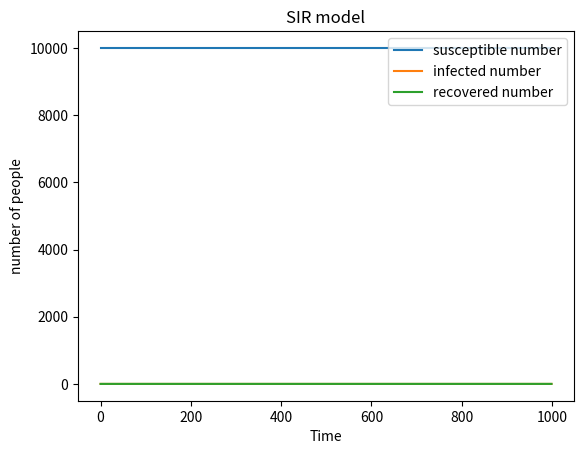

The script that saved this image:
# -*- coding: utf-8 -*-
"""
Created on Sat May  9 13:21:49 2020

[redacted]
"""

# import necessary libraries 
import numpy as np 
import matplotlib . pyplot as plt
# Define several nescessary variables.
# The population number
N = 10000
# infection constant
β = 0.3
# recovered constant
γ = 0.05
# The total time required and the time of operation
t = 1000
p = [0]
# susceptible number
sus = [9999]
# infected number
inf = [1]
# recovered number
rec = [0]
# The infected and recovery numbers after every operation
result1 = []
result2 = []
# Simulate the process
for i in range(0,t):
    result1 = np.random.choice(range(2),sus[i],p=[1-β*(inf[i]/N),β*(inf[i]/N)])
    n1 = np.sum(result1 == 1)
    result2 = np.random.choice(range(2),inf[i],p=[1-γ,γ])
    n2 = np.sum(result2 == 1)
# Add the change to three groups after every operation
    sus.append(sus[i]-n1)
    inf.append(inf[i]+n1-n2)
    rec.append(rec[i]+n2)
    p.append(i)
# make the figure
y1=sus
y2=inf
y3=rec
plt.plot(p, y1, label='susceptible number')
plt.plot(p, y2, label='infected number')
plt.plot(p, y3, label='recovered number')
plt.xlabel('Time')
plt.ylabel('number of people')
plt.title('SIR model')
plt.legend(loc = 'upper right')
plt.show